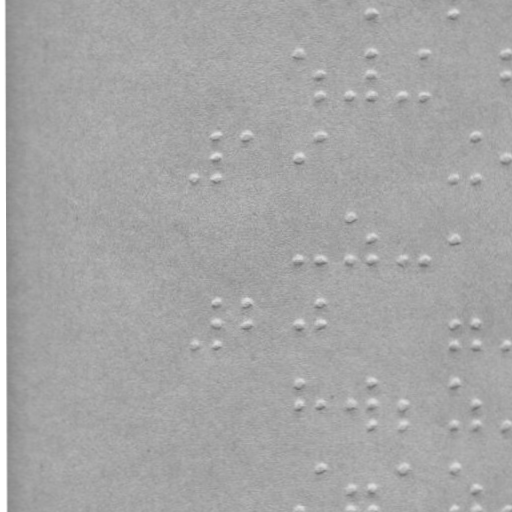

The table this chart was drawn from, first rows:
braille
False
x, y
371.7, 14.84
454.7, 14.69
298.7, 53.97
320.8, 75.93
320.8, 95.93
350.8, 95.88
371.7, 53.84
371.8, 75.84
371.8, 95.84
402.8, 95.78
423.7, 53.75
423.8, 95.75
505.7, 53.6
505.8, 75.6
195, 179.1
216.9, 137.1
216.9, 158.1
217, 179.1
246.9, 137.1
298.9, 158
320.9, 136.9
455, 178.7
475.9, 136.7
476, 178.7
505.9, 157.6
299.1, 260
321.1, 259.9
351, 218.9
351.1, 259.9
372.1, 239.8
372.1, 259.8
403.1, 259.8
424.1, 259.7
455.1, 239.7
195.2, 346.1
217.2, 304.1
217.2, 325.1
217.2, 346.1
247.2, 304.1
247.2, 325.1
299.2, 325
321.2, 303.9
321.2, 324.9
455.2, 324.7
455.2, 345.7
476.2, 324.7
476.2, 345.7
506.2, 345.6
299.3, 384
299.3, 405
321.3, 404.9
351.3, 404.9
372.3, 383.8
372.3, 404.8
372.4, 425.8
403.3, 404.8
403.4, 425.8
455.3, 383.7
... 16 more rows
